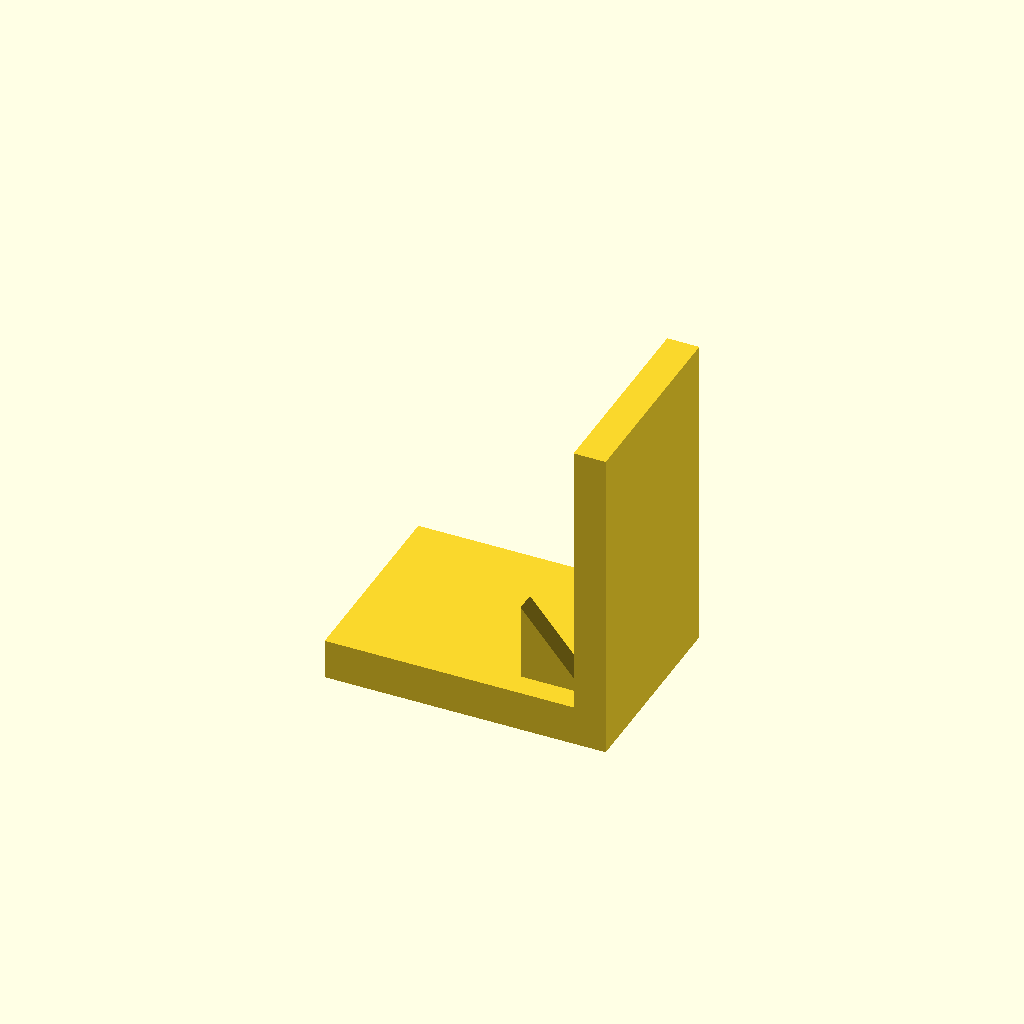
Cell 1: the model at its default parameters.
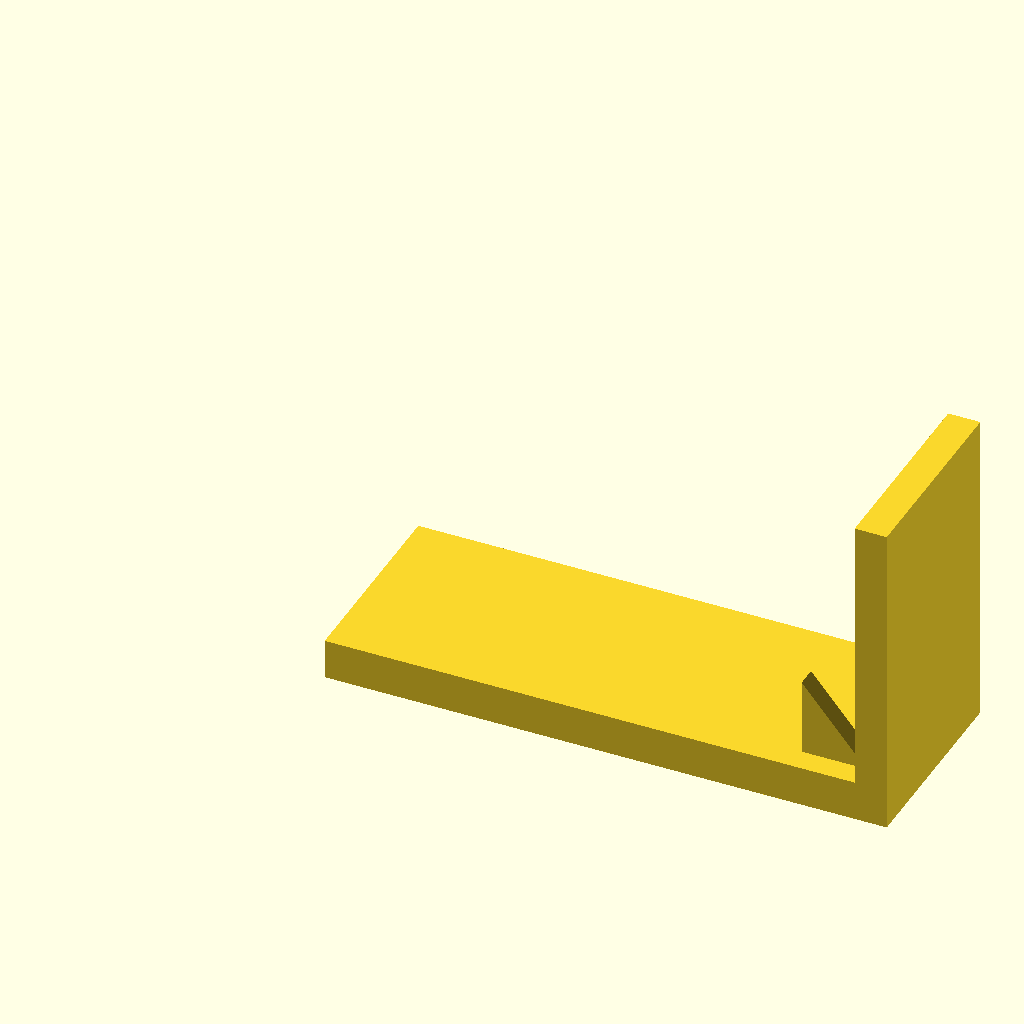
Cell 2: base_l = 140 (everything else at default).
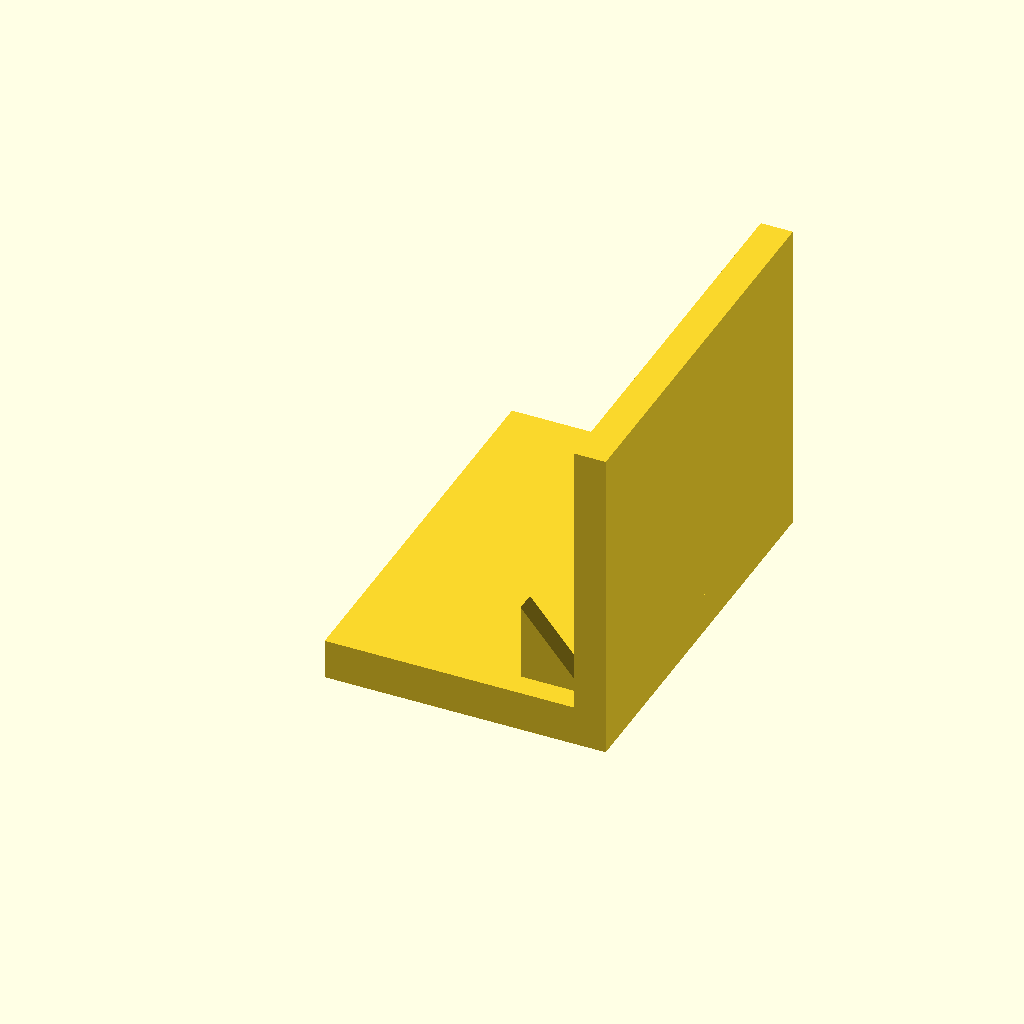
Cell 3: base_w = 100 (everything else at default).
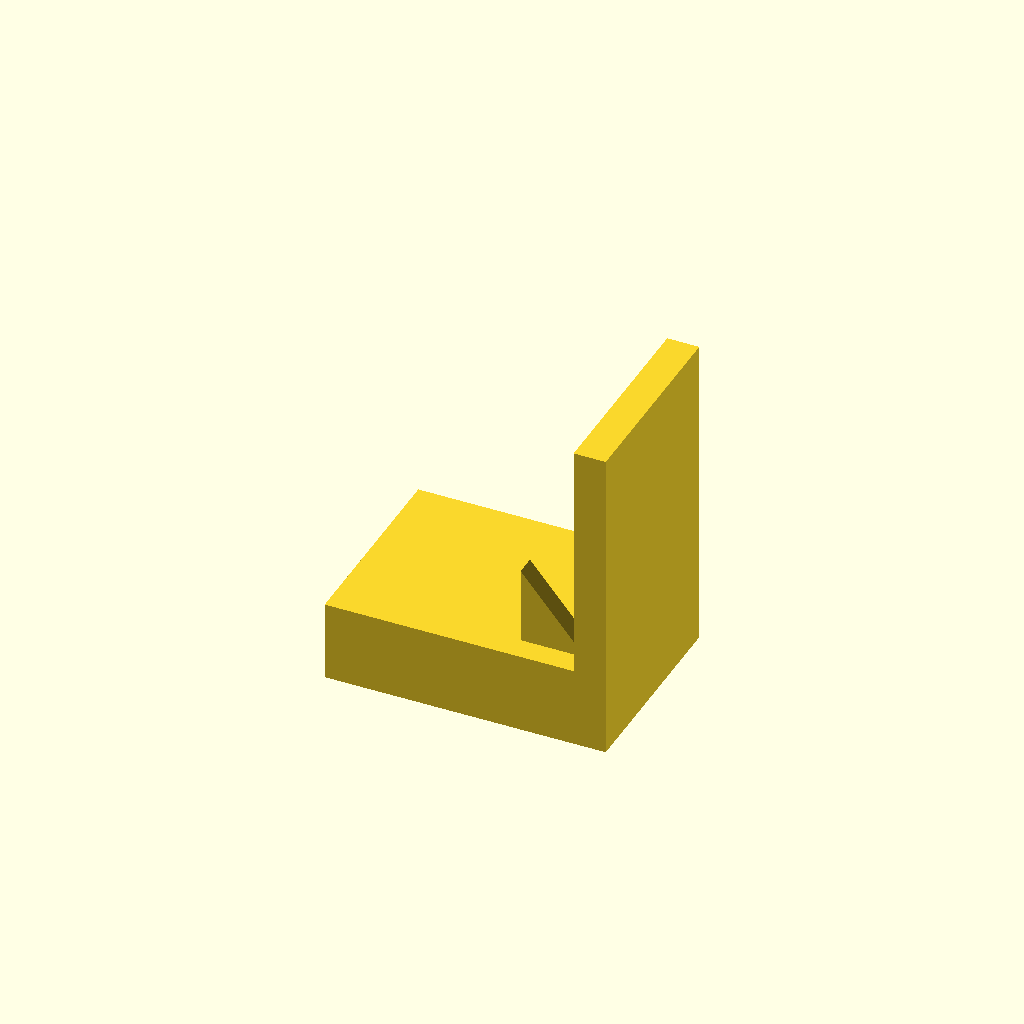
Cell 4: base_t = 20 (everything else at default).
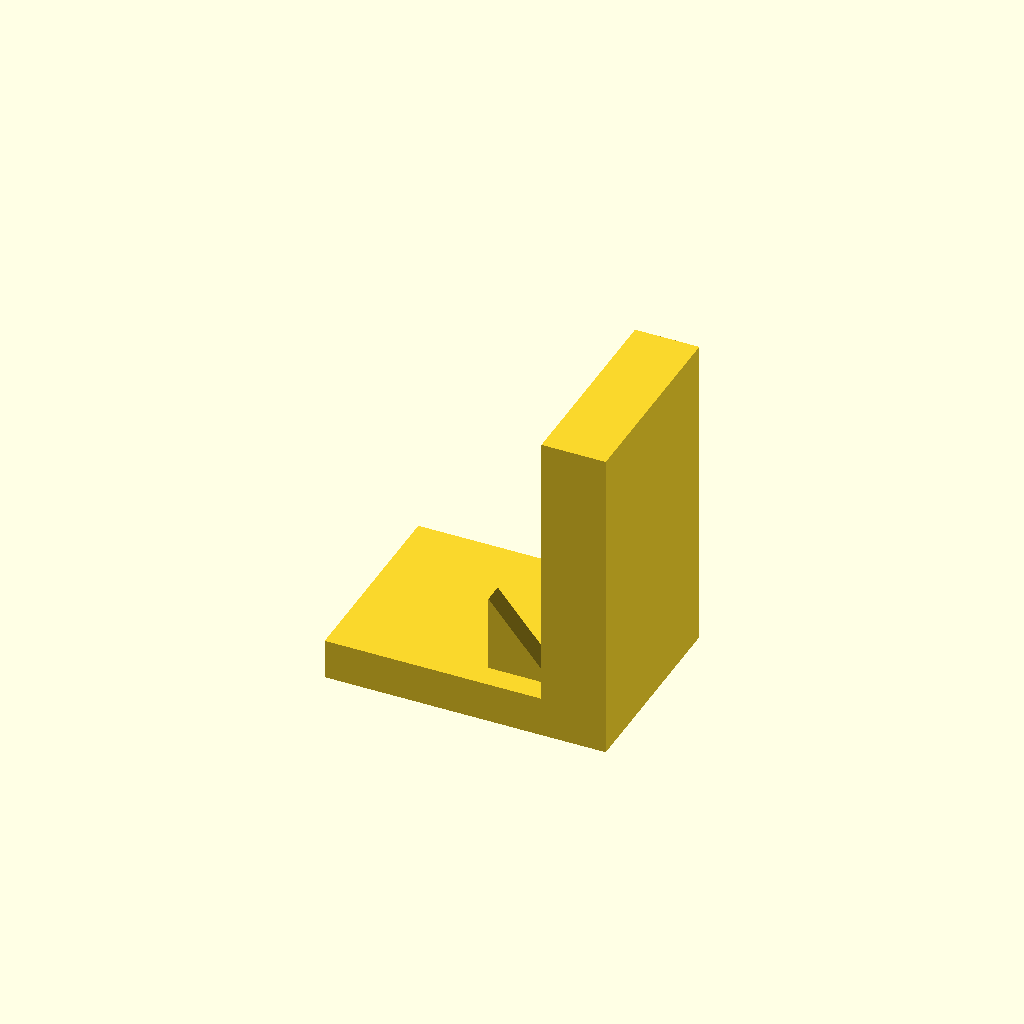
Cell 5: plate_t = 16 (everything else at default).
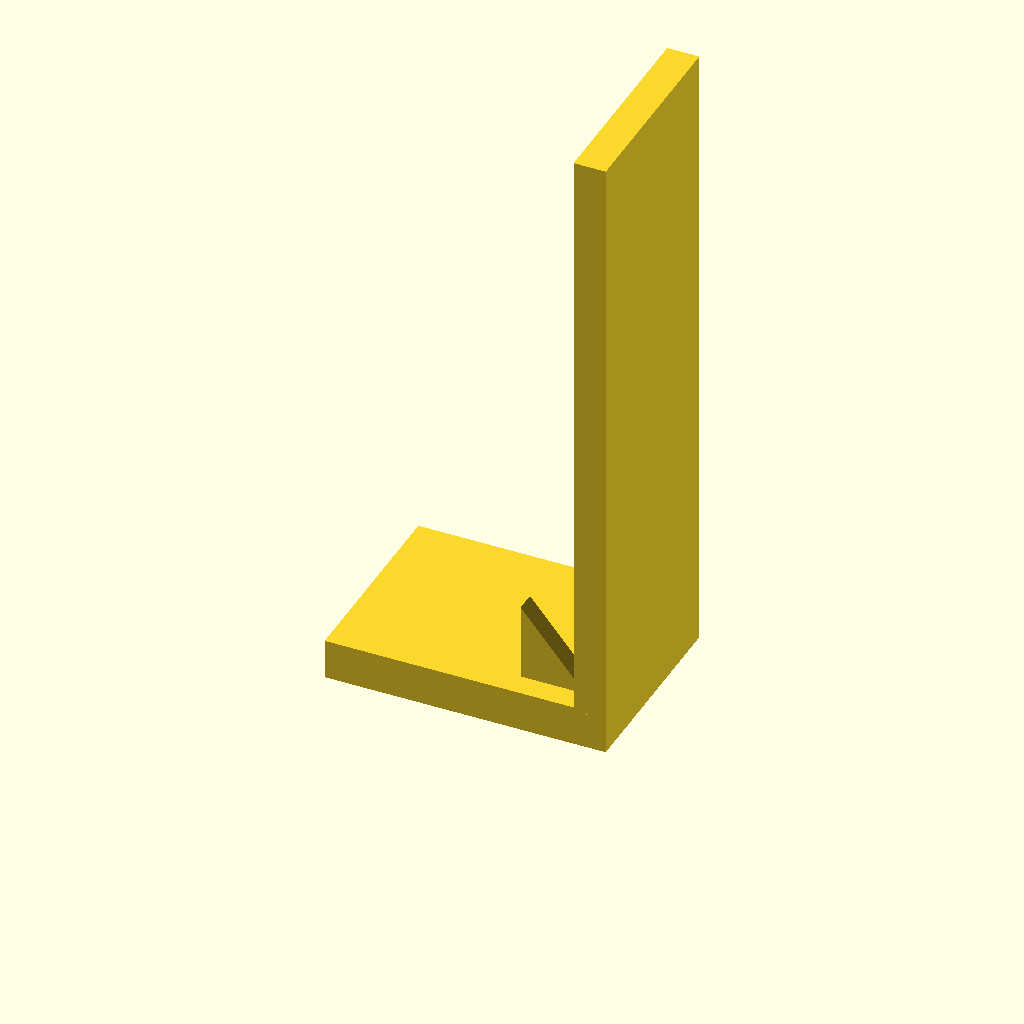
Cell 6: the same model with plate_h = 160.
One fixed orthographic camera (rotation 55°, 0°, 25°; colour scheme Cornfield) for every cell.
The OpenSCAD source (optional_data/data/solid3/ribbracket/part_0021.scad):
$fn = 32;

// ----------------------------------------------------------------------
// Rib bracket: 2-gusset L bracket
// ----------------------------------------------------------------------

// --- parameters (mm) ---
base_l = 70;              // foot length, X
base_w = 50;              // foot width, Y
base_t = 10;              // foot thickness
plate_t = 8;              // upright plate thickness
plate_h = 80;             // overall height
gus_l = 16;               // gusset leg along the foot
gus_h = 20;               // gusset height
gus_t = 5;                // gusset thickness
gus_edge = 6;             // gusset margin from the foot edge
n_gus = 2;                // gusset count

gus_pitch = (base_w - 2 * gus_edge - gus_t) / (n_gus - 1);  // gusset pitch

union() {
  cube([base_l, base_w, base_t]);
  translate([base_l - plate_t, 0, base_t - 1])
    cube([plate_t, base_w, plate_h - base_t + 1]);
  for (i = [0 : n_gus - 1])
    translate([base_l - plate_t - gus_l, gus_edge + i * gus_pitch, base_t - 1])
      rotate([-90, 0, 0])
        linear_extrude(height = gus_t)
          polygon(points = [[0, 0], [gus_l + 1, 0], [0, -gus_h]]);
}
Customizer parameters (derived from the source; name, type, default, range or options):
base_l: number, default 70
base_w: number, default 50
base_t: number, default 10
plate_t: number, default 8
plate_h: number, default 80
gus_l: number, default 16
gus_h: number, default 20
gus_t: number, default 5
gus_edge: number, default 6
n_gus: number, default 2
